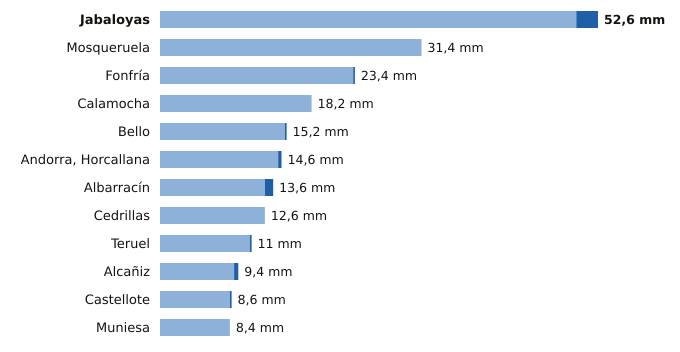

The table this chart was drawn from, first rows:
estacion, provincia, indicativo, mm_6_dias_anteriores, mm_hoy, mm_7_dias, horas_de_hoy
Jabaloyas, Teruel, 8376, 50.0, 2.6, 52.6, 12
Mosqueruela, Teruel, 8486X, 31.4, 0.0, 31.4, 12
Fonfría, Teruel, 9436X, 23.2, 0.2, 23.4, 12
Calamocha, Teruel, 9381I, 18.2, 0.0, 18.2, 12
Bello, Teruel, 9998X, 15.0, 0.2, 15.2, 12
Andorra, Horcallana, Teruel, 9550C, 14.2, 0.4, 14.6, 12
Albarracín, Teruel, 8354X, 12.6, 1.0, 13.6, 12
Cedrillas, Teruel, 8458X, 12.6, 0.0, 12.6, 12
Teruel, Teruel, 8368U, 10.8, 0.2, 11.0, 12
Alcañiz, Teruel, 9573X, 8.9, 0.5, 9.4, 12
Castellote, Teruel, 9561X, 8.4, 0.2, 8.6, 12
Muniesa, Teruel, 9513X, 8.4, 0.0, 8.4, 12
